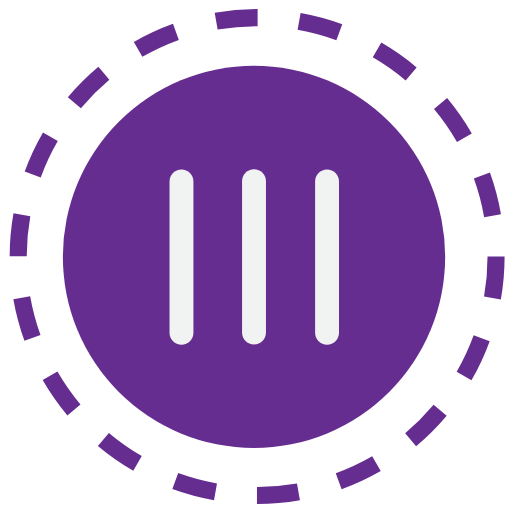
t = 0.00 s
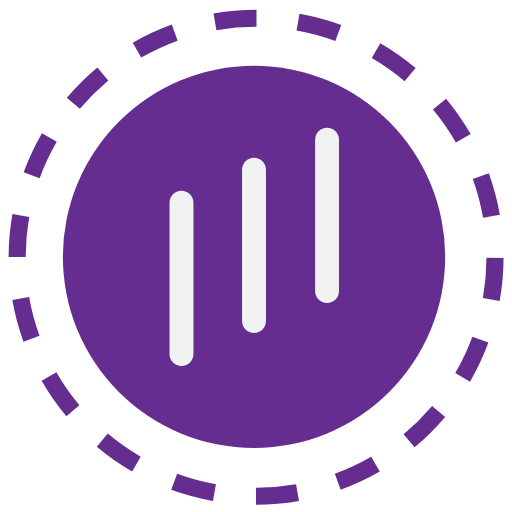
t = 1.17 s
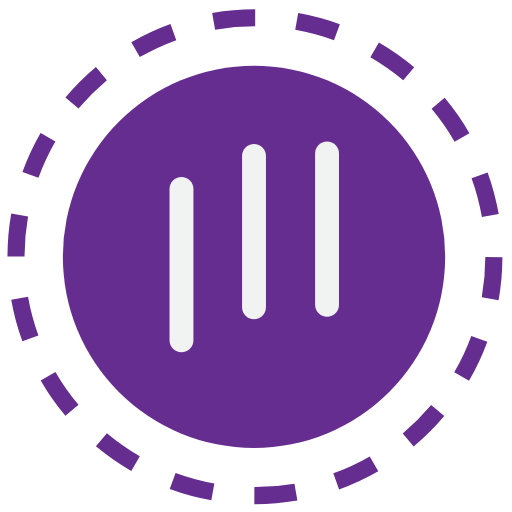
t = 2.33 s
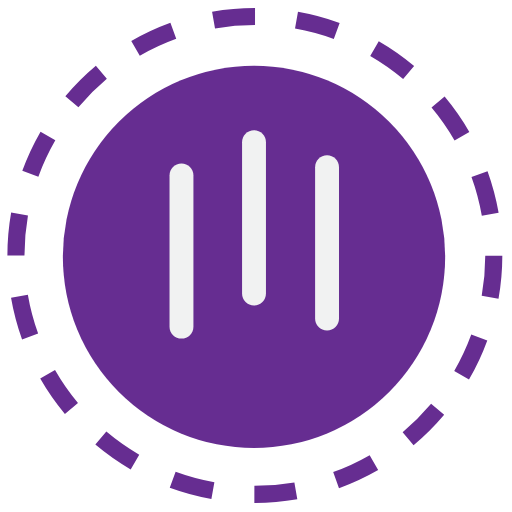
t = 3.50 s
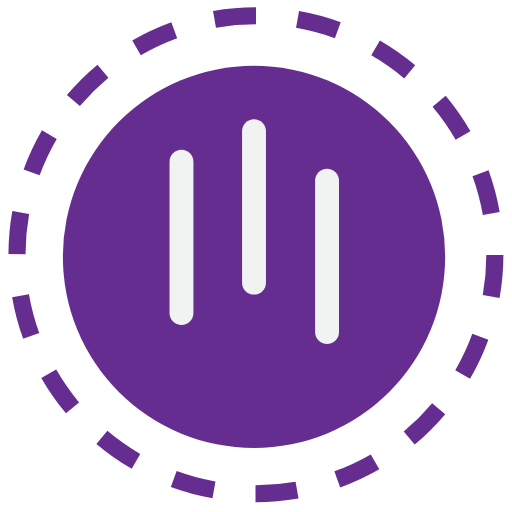
t = 4.67 s
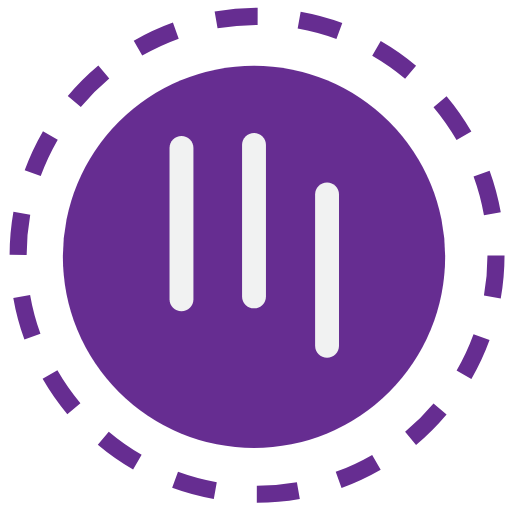
t = 5.83 s

The animated SVG that drew these frames (rendered in a browser with its animation timeline set to each time). Animation: 4 SMIL elements (animateTransform=4); one cycle of 7.00 s, repeats indefinitely.

<?xml version="1.0" encoding="utf-8"?>
<!-- flevix.com  -->
<svg version="1.1" xmlns="http://www.w3.org/2000/svg" xmlns:xlink="http://www.w3.org/1999/xlink" x="0px" y="0px" width="128px"
   height="128px" viewBox="0 0 150 150" enable-background="new 0 0 150 150" xml:space="preserve">
<g id="Dash-Circle">
	<g>	
		<circle fill="none" stroke="#662D91" stroke-width="5" stroke-miterlimit="10" stroke-dasharray="12.2178,12.2178" cx="75.333" cy="75.167" r="70">
			<animateTransform attributeName="transform"
                attributeType="XML"
                type="rotate"
                from="0 75 75"
                to="360 75 75"
                dur="7s"
                repeatCount="indefinite"/>
		</circle>
	</g>
</g>
<g id="Fill-Circle">
	<circle fill="#662D91" cx="74.417" cy="75.25" r="56"/>
</g>
<g id="Vertical-Bar">
	<path fill="#F1F2F2" d="M56.667,97.5c0,1.933-1.567,3.5-3.5,3.5l0,0c-1.933,0-3.5-1.567-3.5-3.5V53.167c0-1.933,1.567-3.5,3.5-3.5
		l0,0c1.933,0,3.5,1.567,3.5,3.5V97.5z">

		<animateTransform attributeName="transform"
                          attributeType="XML"
                          type="translate"
                          dur="1.25s"
                          begin=".1"
                          values="0,15;0,-15;0,15;"
                          repeatCount="indefinite"/>
	</path>

	<path fill="#F1F2F2" d="M77.917,97.417c0,1.933-1.567,3.5-3.5,3.5l0,0c-1.933,0-3.5-1.567-3.5-3.5V53.083
		c0-1.933,1.567-3.5,3.5-3.5l0,0c1.933,0,3.5,1.567,3.5,3.5V97.417z">

		<animateTransform attributeName="transform"
                          attributeType="XML"
                          type="translate"
                          dur="1.25s"
                          begin=".3"
                          values="0,15;0,-15;0,15;"
                          repeatCount="indefinite"/>
	</path>
	<path fill="#F1F2F2" d="M99.316,97.5c0,1.933-1.567,3.5-3.5,3.5l0,0c-1.933,0-3.5-1.567-3.5-3.5V53.167c0-1.933,1.567-3.5,3.5-3.5
		l0,0c1.933,0,3.5,1.567,3.5,3.5V97.5z">

		<animateTransform attributeName="transform"
                          attributeType="XML"
                          type="translate"
                          dur="1.25s"
                          begin=".6"
                          values="0,15;0,-15;0,15;"
                          repeatCount="indefinite"/>
	</path>
</g>
</svg>
